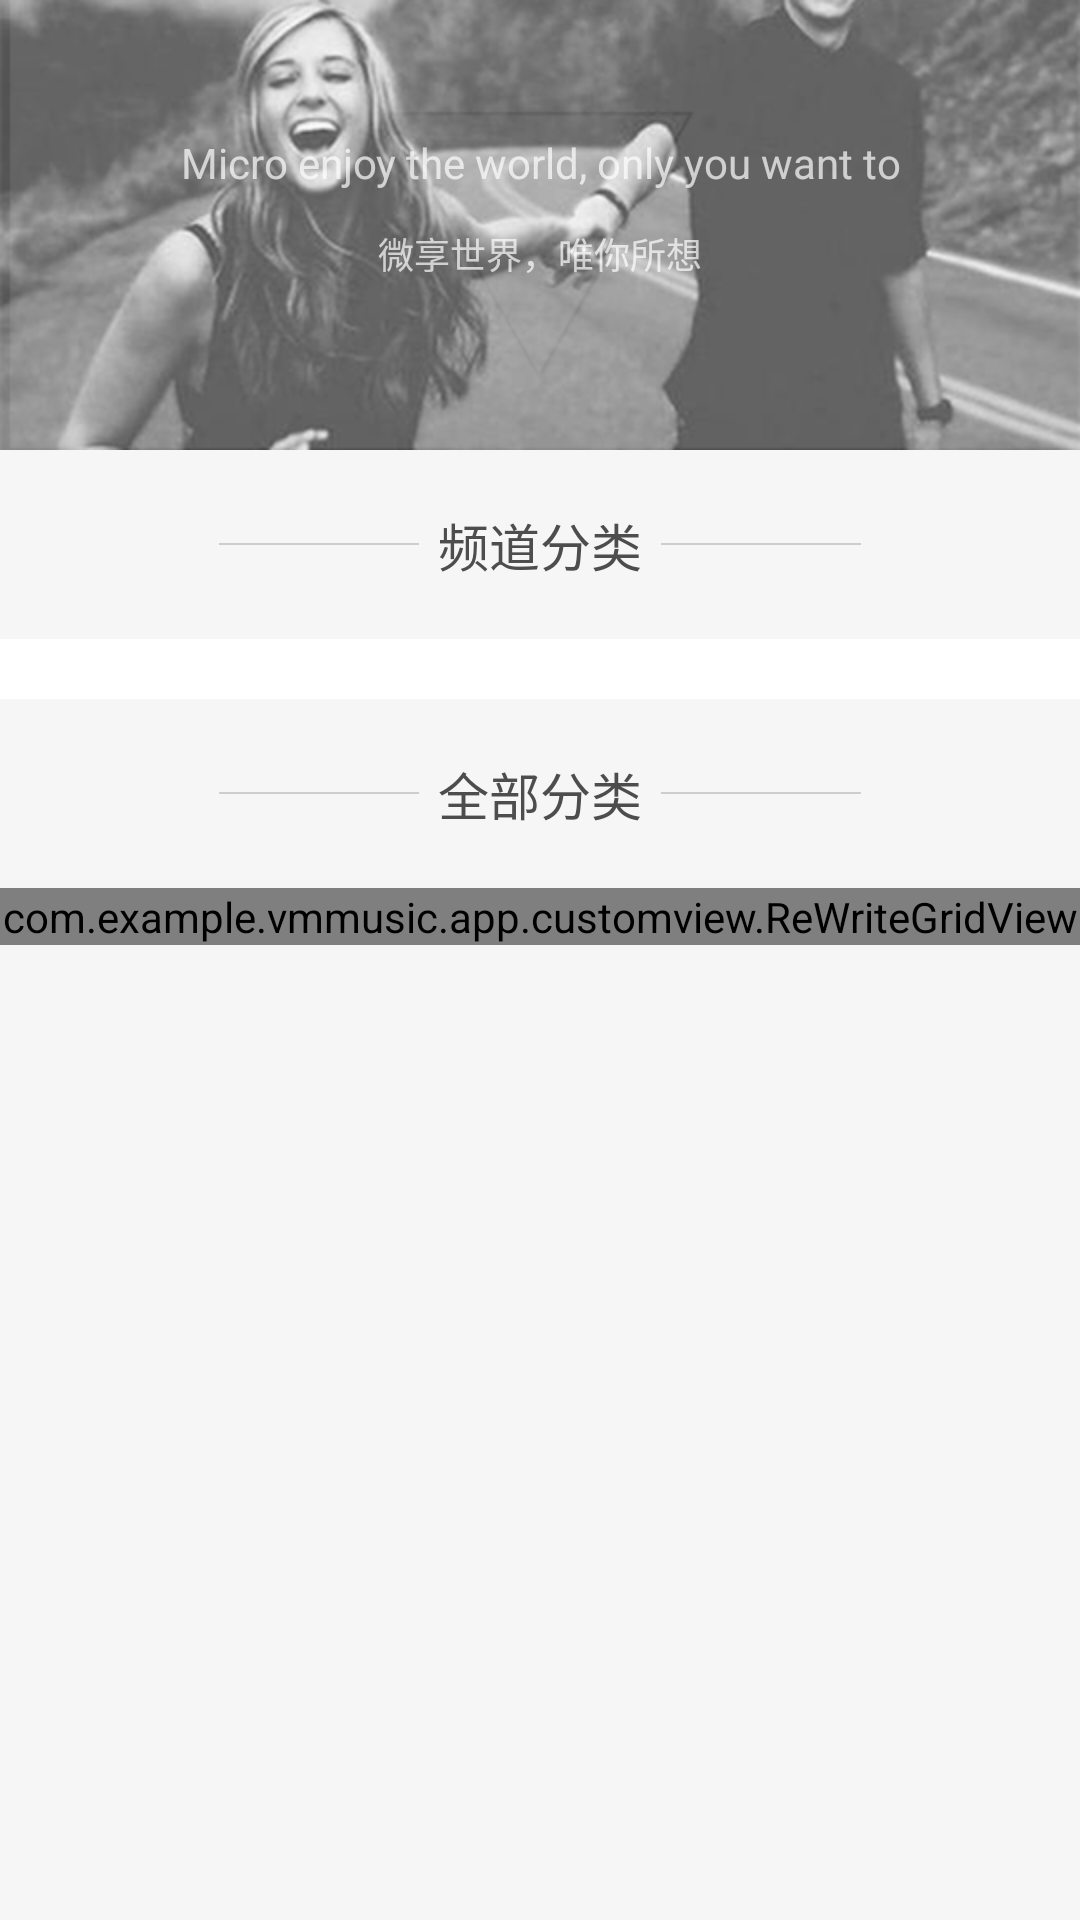

Reconstruct the res/layout file that produces this screen, plus the resources it refers to.
<!-- AndroidManifest.xml: application theme android:Theme.NoTitleBar -->
<!-- res/layout/fragment_channel.xml -->
<?xml version="1.0" encoding="utf-8"?>
<LinearLayout xmlns:android="http://schemas.android.com/apk/res/android"
    android:layout_width="match_parent"
    android:layout_height="match_parent"
    android:background="@color/background_color"
    android:orientation="vertical" >

    

   

    <ScrollView
        android:layout_width="match_parent"
        android:layout_height="wrap_content" >

        <LinearLayout
            android:layout_width="match_parent"
            android:layout_height="wrap_content"
            android:orientation="vertical" >

            <RelativeLayout
                android:layout_width="match_parent"
                android:layout_height="wrap_content" >

                <ImageView
                    android:id="@+id/channel_img"
                    android:layout_width="match_parent"
                    android:layout_height="wrap_content"
                    android:background="@drawable/channen_banner" />

                <LinearLayout
                    android:layout_width="match_parent"
                    android:layout_height="wrap_content"
                    android:layout_centerInParent="true"
                    android:orientation="vertical" >

                    <TextView
                        android:id="@+id/banner_text_top"
                        android:layout_width="match_parent"
                        android:layout_height="wrap_content"
                        android:alpha="0.7"
                        android:gravity="center"
                        android:paddingBottom="12dp"
                        android:text="Micro enjoy the world, only you want to"
                        android:textColor="@color/white" />

                    <TextView
                        android:layout_width="match_parent"
                        android:layout_height="wrap_content"
                        android:layout_centerHorizontal="true"
                        android:alpha="0.7"
                        android:gravity="center"
                        android:paddingBottom="12dp"
                        android:text="微享世界，唯你所想"
                        android:textColor="@color/white"
                        android:textSize="12sp" />
                </LinearLayout>
            </RelativeLayout>

            <TextView
                android:layout_width="match_parent"
                android:layout_height="wrap_content"
                android:layout_marginBottom="19dp"
                android:layout_marginLeft="73dp"
                android:layout_marginRight="73dp"
                android:layout_marginTop="19dp"
                android:drawableLeft="@drawable/chippendale_parting_line"
                android:drawableRight="@drawable/chippendale_parting_line"
                android:gravity="center"
                android:text="频道分类"
                android:textColor="@color/font_name"
                android:textSize="17dp" />

            <HorizontalScrollView
                android:layout_width="match_parent"
                android:layout_height="wrap_content"
                android:background="@color/white"
                android:scrollbars="none" >

                <LinearLayout
                    android:layout_width="wrap_content"
                    android:layout_height="fill_parent"
                    android:layout_margin="10dp" >

                    <GridView
                        android:id="@+id/horizontal_grid"
                        android:layout_width="fill_parent"
                        android:layout_height="fill_parent"
                        android:gravity="center"
                        android:listSelector="#00000000"
                        android:numColumns="auto_fit"
                        android:scrollbars="none"
                        android:stretchMode="spacingWidthUniform" />
                </LinearLayout>
            </HorizontalScrollView>

            <TextView
                android:layout_width="match_parent"
                android:layout_height="wrap_content"
                android:layout_marginBottom="19dp"
                android:layout_marginLeft="73dp"
                android:layout_marginRight="73dp"
                android:layout_marginTop="19dp"
                android:drawableLeft="@drawable/chippendale_parting_line"
                android:drawableRight="@drawable/chippendale_parting_line"
                android:gravity="center"
                android:text="全部分类"
                android:textColor="@color/font_name"
                android:textSize="17dp" />

            

            <com.example.vmmusic.app.customview.ReWriteGridView
                android:id="@+id/channel_grid"
                android:layout_width="match_parent"
                android:layout_height="wrap_content"
                android:horizontalSpacing="-13dp"
                android:listSelector="#00000000"
                android:numColumns="2" />
        </LinearLayout>
    </ScrollView>

</LinearLayout>
<!-- res/layout/public_top.xml (included above) -->
<?xml version="1.0" encoding="utf-8"?>
<RelativeLayout xmlns:android="http://schemas.android.com/apk/res/android"
    android:layout_width="match_parent"
    android:layout_height="wrap_content"
    android:background="@color/white">

    

    <TextView
        android:id="@+id/public_top_title"
        android:layout_width="wrap_content"
        android:layout_height="wrap_content"
        android:layout_centerHorizontal="true"
        android:ellipsize="marquee"
        android:gravity="center"
        android:marqueeRepeatLimit="marquee_forever"
        android:padding="13dp"
        android:singleLine="true"
        android:text="我的"
        android:textColor="@color/light_grey"
        android:textSize="18sp" />

    <RadioGroup
        android:id="@+id/public_top_radio"
        android:layout_width="wrap_content"
        android:layout_height="wrap_content"
        android:layout_centerHorizontal="true"
        android:gravity="center"
        android:orientation="horizontal"
        android:padding="13dp"
        android:visibility="gone">

        <RadioButton
            android:id="@+id/public_top_radio_left"
            android:layout_width="0dp"
            android:layout_height="wrap_content"
            android:layout_weight="1"
            android:button="@null"
            android:checked="true"
            android:text="@string/music_list_all"
            android:textColor="@drawable/public_button_text_color"
            android:textSize="18sp" />

        <TextView
            android:layout_width="0.5dp"
            android:layout_height="24dp"
            android:layout_marginLeft="10dp"
            android:layout_marginRight="10dp"
            android:background="@color/green" />

        <RadioButton
            android:id="@+id/public_top_radio_right"
            android:layout_width="0dp"
            android:layout_height="wrap_content"
            android:layout_weight="1"
            android:button="@null"
            android:text="@string/music_list_local"
            android:textColor="@drawable/public_button_text_color"
            android:textSize="18sp" />
    </RadioGroup>

    <TextView
        android:id="@+id/public_top_left"
        android:layout_width="wrap_content"
        android:layout_height="wrap_content"
        android:layout_centerVertical="true"
        android:layout_marginLeft="13dp"
        android:background="@drawable/top_left_diamond"
         android:textSize="14sp"
        android:textColor="@color/font_name"
        android:gravity="center" />

    <TextView
        android:id="@+id/public_top_right"
        android:layout_width="wrap_content"
        android:layout_height="wrap_content"
        android:layout_alignParentRight="true"
        android:layout_centerVertical="true"
        android:layout_marginRight="13dp"
        android:textSize="14sp"
        android:textColor="@color/font_name"
        android:background="@drawable/top_right_cd" />

</RelativeLayout>
<!-- resources referenced by this layout -->
<resources>
  <color name="background_color">#f6f6f6</color>
  <color name="font_name">#4D4D4D</color>
  <color name="green">#0ADCB7</color>
  <color name="light_grey">#676766</color>
  <color name="white">#ffffff</color>
  <!-- drawable channen_banner: png bitmap (drawable-hdpi, 96525 bytes) -->
  <!-- drawable chippendale_parting_line: png bitmap (drawable-hdpi, 931 bytes) -->
  <!-- drawable public_button_text_color (drawable) -->
  <?xml version="1.0" encoding="utf-8"?>
  <selector xmlns:android="http://schemas.android.com/apk/res/android">
      <item android:color="@color/green" android:state_checked="true" />
      <item android:color="@color/gray" android:state_checked="false" />
      <item android:color="@color/green" android:state_selected="true" />
      <item android:color="@color/gray" android:state_selected="false" />
       <item android:color="@color/green" android:state_pressed="true" />
      <item android:color="@color/gray" android:state_pressed="false" />
     
      
  </selector>
  <!-- drawable top_left_diamond: png bitmap (drawable-hdpi, 2008 bytes) -->
  <string name="music_list_all">全部</string>
  <string name="music_list_local">本地</string>
  <color name="gray">#9B9B9B</color>
</resources>
